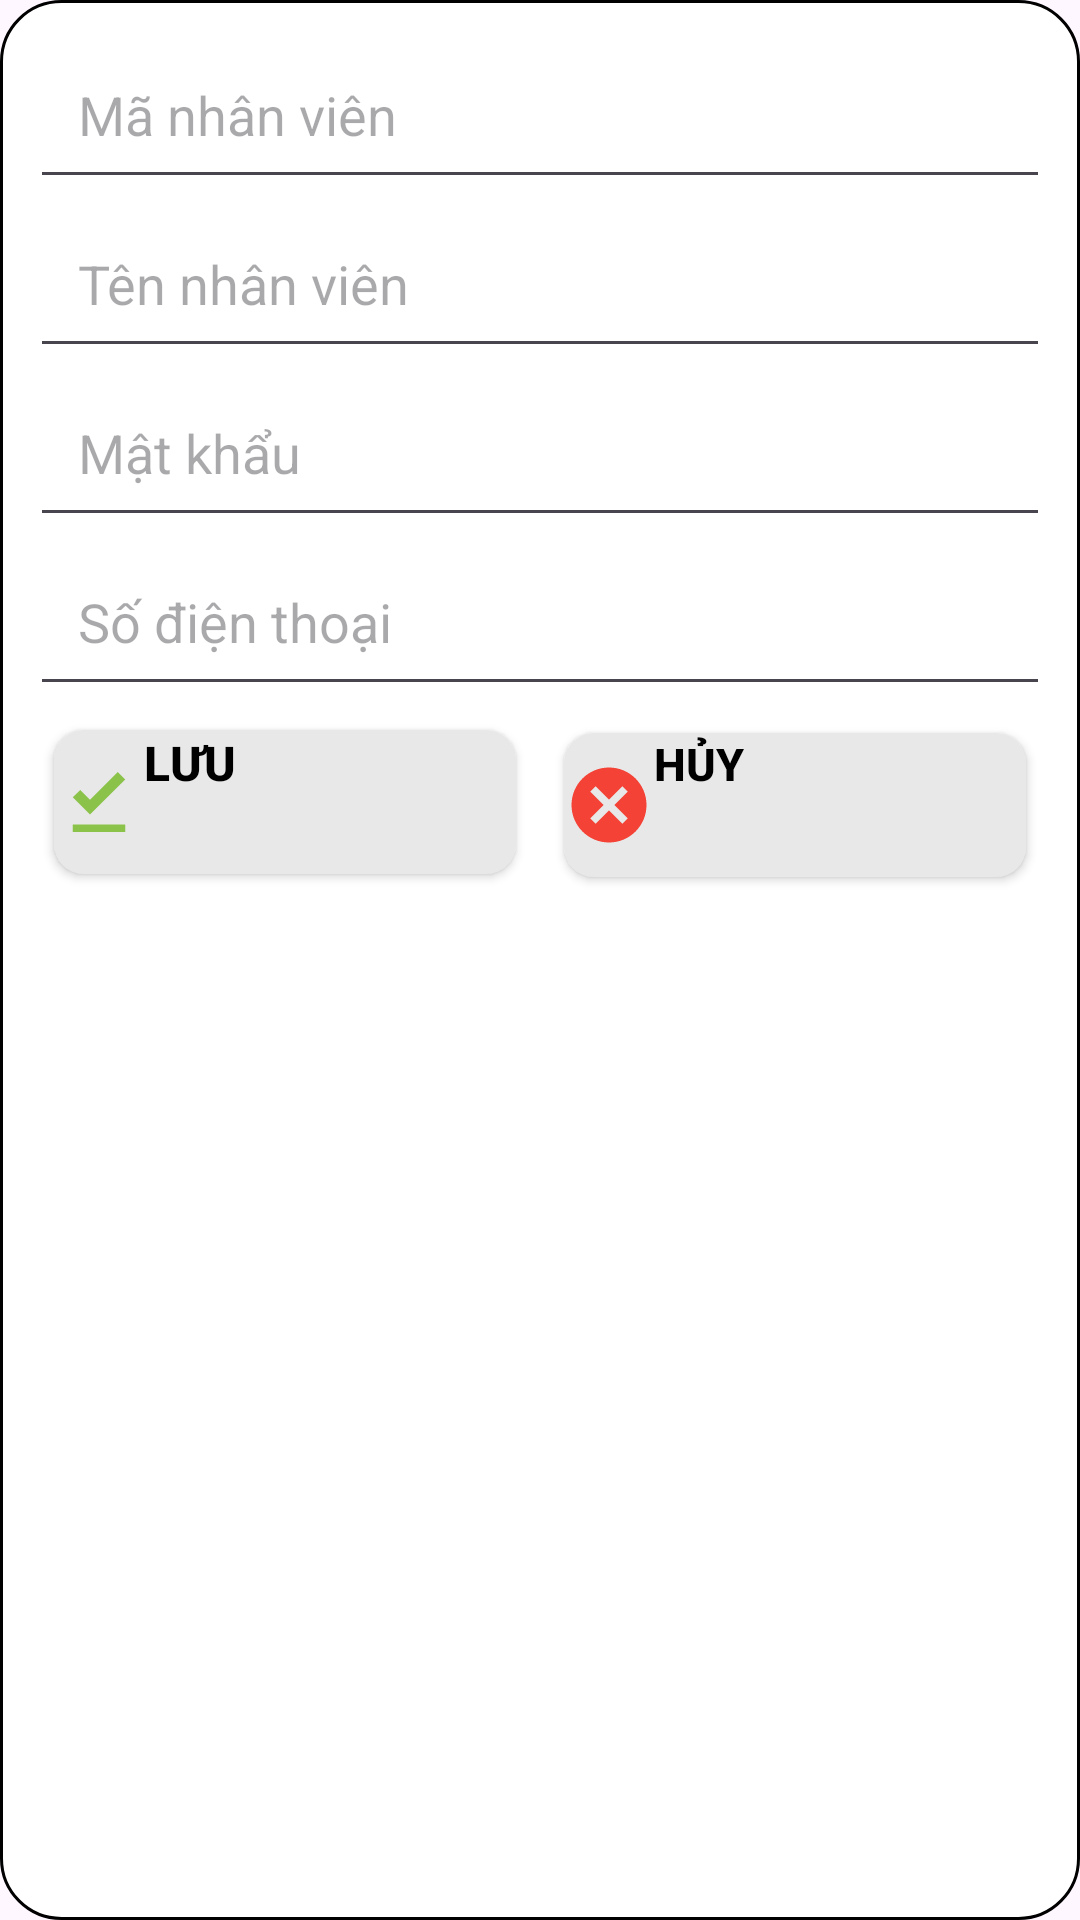

Reconstruct the res/layout file that produces this screen, plus the resources it refers to.
<!-- AndroidManifest.xml: application theme Theme.Du_An_1_Nhom_7 -->
<!-- res/layout/dialog_nhan_vien.xml -->
<?xml version="1.0" encoding="utf-8"?>
<LinearLayout xmlns:android="http://schemas.android.com/apk/res/android"
    xmlns:app="http://schemas.android.com/apk/res-auto"
    android:layout_width="match_parent"
    android:layout_height="wrap_content"
    android:orientation="vertical"
    android:padding="10dp"
    android:layout_margin="10dp"
    android:background="@drawable/boder">


    <com.google.android.material.textfield.TextInputEditText
        android:id="@+id/tiedt_add_maNV"
        android:layout_width="match_parent"
        android:layout_height="wrap_content"
        android:hint="Mã nhân viên"
        android:padding="16dp" />

    <com.google.android.material.textfield.TextInputEditText
        android:id="@+id/tiedt_add_tenNV"
        android:layout_width="match_parent"
        android:layout_height="wrap_content"
        android:hint="Tên nhân viên"
        android:padding="16dp" />

    <com.google.android.material.textfield.TextInputEditText
        android:id="@+id/tiedt_add_matKhau"
        android:layout_width="match_parent"
        android:layout_height="wrap_content"
        android:hint="Mật khẩu"
        android:padding="16dp" />

    <com.google.android.material.textfield.TextInputEditText
        android:id="@+id/tiedt_add_sodienthoai"
        android:layout_width="match_parent"
        android:layout_height="wrap_content"
        android:hint="Số điện thoại"
        android:padding="16dp" />

    <LinearLayout
        android:layout_width="match_parent"
        android:layout_height="wrap_content"
        android:orientation="horizontal">

        <Button
            android:id="@+id/btn_addTV"
            android:layout_width="match_parent"
            android:layout_height="wrap_content"
            android:layout_margin="8dp"
            android:layout_weight="1"
            android:background="@drawable/custom_button"
            android:drawableLeft="@drawable/icon_luu"
            android:gravity="start"
            android:text="LƯU"
            android:textColor="@color/black"
            android:textSize="16sp"
            android:textStyle="bold"
            app:backgroundTint="@null" />

        <Button
            android:id="@+id/btn_huy_addTV"
            android:layout_width="match_parent"
            android:layout_height="wrap_content"
            android:layout_margin="8dp"
            android:layout_weight="1"
            android:background="@drawable/custom_button"
            android:drawableLeft="@drawable/icon_huy"
            android:gravity="start"
            android:text="HỦY"
            android:textColor="@color/black"
            android:textSize="15sp"
            android:textStyle="bold"
            app:backgroundTint="@null" />

    </LinearLayout>


</LinearLayout>
<!-- resources referenced by this layout -->
<resources>
  <!-- drawable boder (drawable) -->
  <?xml version="1.0" encoding="utf-8"?>
  <shape xmlns:android="http://schemas.android.com/apk/res/android">
  <corners android:radius="20dp"/>
  <stroke android:width="1dp" android:color="@color/black"/>
      <solid android:color="@color/white"/>
  </shape>
  <!-- drawable custom_button (drawable) -->
  <?xml version="1.0" encoding="utf-8"?>
  <shape xmlns:android="http://schemas.android.com/apk/res/android">
      <solid android:color="#E8E8E8"/>
      <corners android:radius="10dp"/>
  </shape>
  <!-- drawable icon_huy (drawable) -->
  <vector android:height="30dp" android:tint="#F44336"
      android:viewportHeight="24" android:viewportWidth="24"
      android:width="30dp" xmlns:android="http://schemas.android.com/apk/res/android">
      <path android:fillColor="@android:color/white" android:pathData="M12,2C6.47,2 2,6.47 2,12s4.47,10 10,10 10,-4.47 10,-10S17.53,2 12,2zM17,15.59L15.59,17 12,13.41 8.41,17 7,15.59 10.59,12 7,8.41 8.41,7 12,10.59 15.59,7 17,8.41 13.41,12 17,15.59z"/>
  </vector>
  <!-- drawable icon_luu (drawable) -->
  <vector android:height="30dp" android:tint="#8BC34A"
      android:viewportHeight="24" android:viewportWidth="24"
      android:width="30dp" xmlns:android="http://schemas.android.com/apk/res/android">
      <path android:fillColor="@android:color/white" android:pathData="M5,18h14v2L5,20v-2zM9.6,15.3L5,10.7l2,-1.9 2.6,2.6L17,4l2,2 -9.4,9.3z"/>
  </vector>
  <style name="Theme.Du_An_1_Nhom_7" parent="Base.Theme.Du_An_1_Nhom_7" />
  <style name="Base.Theme.Du_An_1_Nhom_7" parent="Theme.Material3.DayNight.NoActionBar">
          
          
      </style>
  <!-- not gathered from this repository: default colours our renderer supplied (Android Studio template values) -->
  <color name="black">#FF000000</color>
  <color name="white">#FFFFFFFF</color>
</resources>
